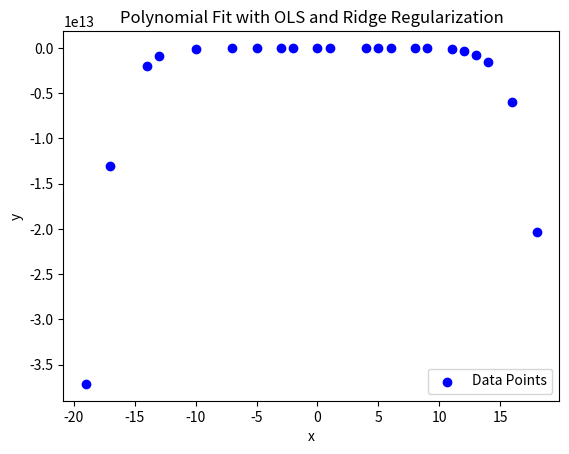

The matplotlib source for this figure:
import numpy as np
import matplotlib.pyplot as plt

# Given data points
data = [
    (-3, -470285.75), (-13, -896973342427.97), (16, -5969502572609.42),
    (-5, -72645568.04), (13, -741877267973.1), (-19, -37137459427225.83),
    (12, -340017811793.51), (-17, -13102338007357.26), (-2, -9823.26),
    (6, -298898753.66), (1, 24.8), (9, -17875424305.59), (-14, -1969295907622.04),
    (-10, -69515637329.79), (11, -143863543867.51), (0, -5.99),
    (5, -45652790.26), (4, -4104126.5), (18, -20362761303926.95),
    (-7, -2063362968.96), (8, -5555367334.52), (14, -1525579228478.32)
]

# Separate data into x and y
x = np.array([point[0] for point in data])
y = np.array([point[1] for point in data])

# Scatter plot of original data
plt.scatter(x, y, color='blue', label='Data Points')

# Create the design matrix for a 10th degree polynomial
X = np.vander(x, 11, increasing=True)

# OLS estimation
a_ols = np.linalg.inv(X.T @ X) @ X.T @ y

# Ridge regularization parameter
lambda_ = 1e-5  # Adjust lambda as necessary

# Ridge estimation
a_ridge = np.linalg.inv(X.T @ X + lambda_ * np.identity(11)) @ X.T @ y

# Plot OLS fit
x_fit = np.linspace(min(x), max(x), 1000)
X_fit = np.vander(x_fit, 11, increasing=True)
y_fit_ols = X_fit @ a_ols
# plt.plot(x_fit, y_fit_ols, color='red', label='OLS Fit')

# Plot Ridge fit
y_fit_ridge = X_fit @ a_ridge
# plt.plot(x_fit, y_fit_ridge, color='green', label='Ridge Fit')

plt.xlabel('x')
plt.ylabel('y')
plt.legend()
plt.title('Polynomial Fit with OLS and Ridge Regularization')
plt.show()
